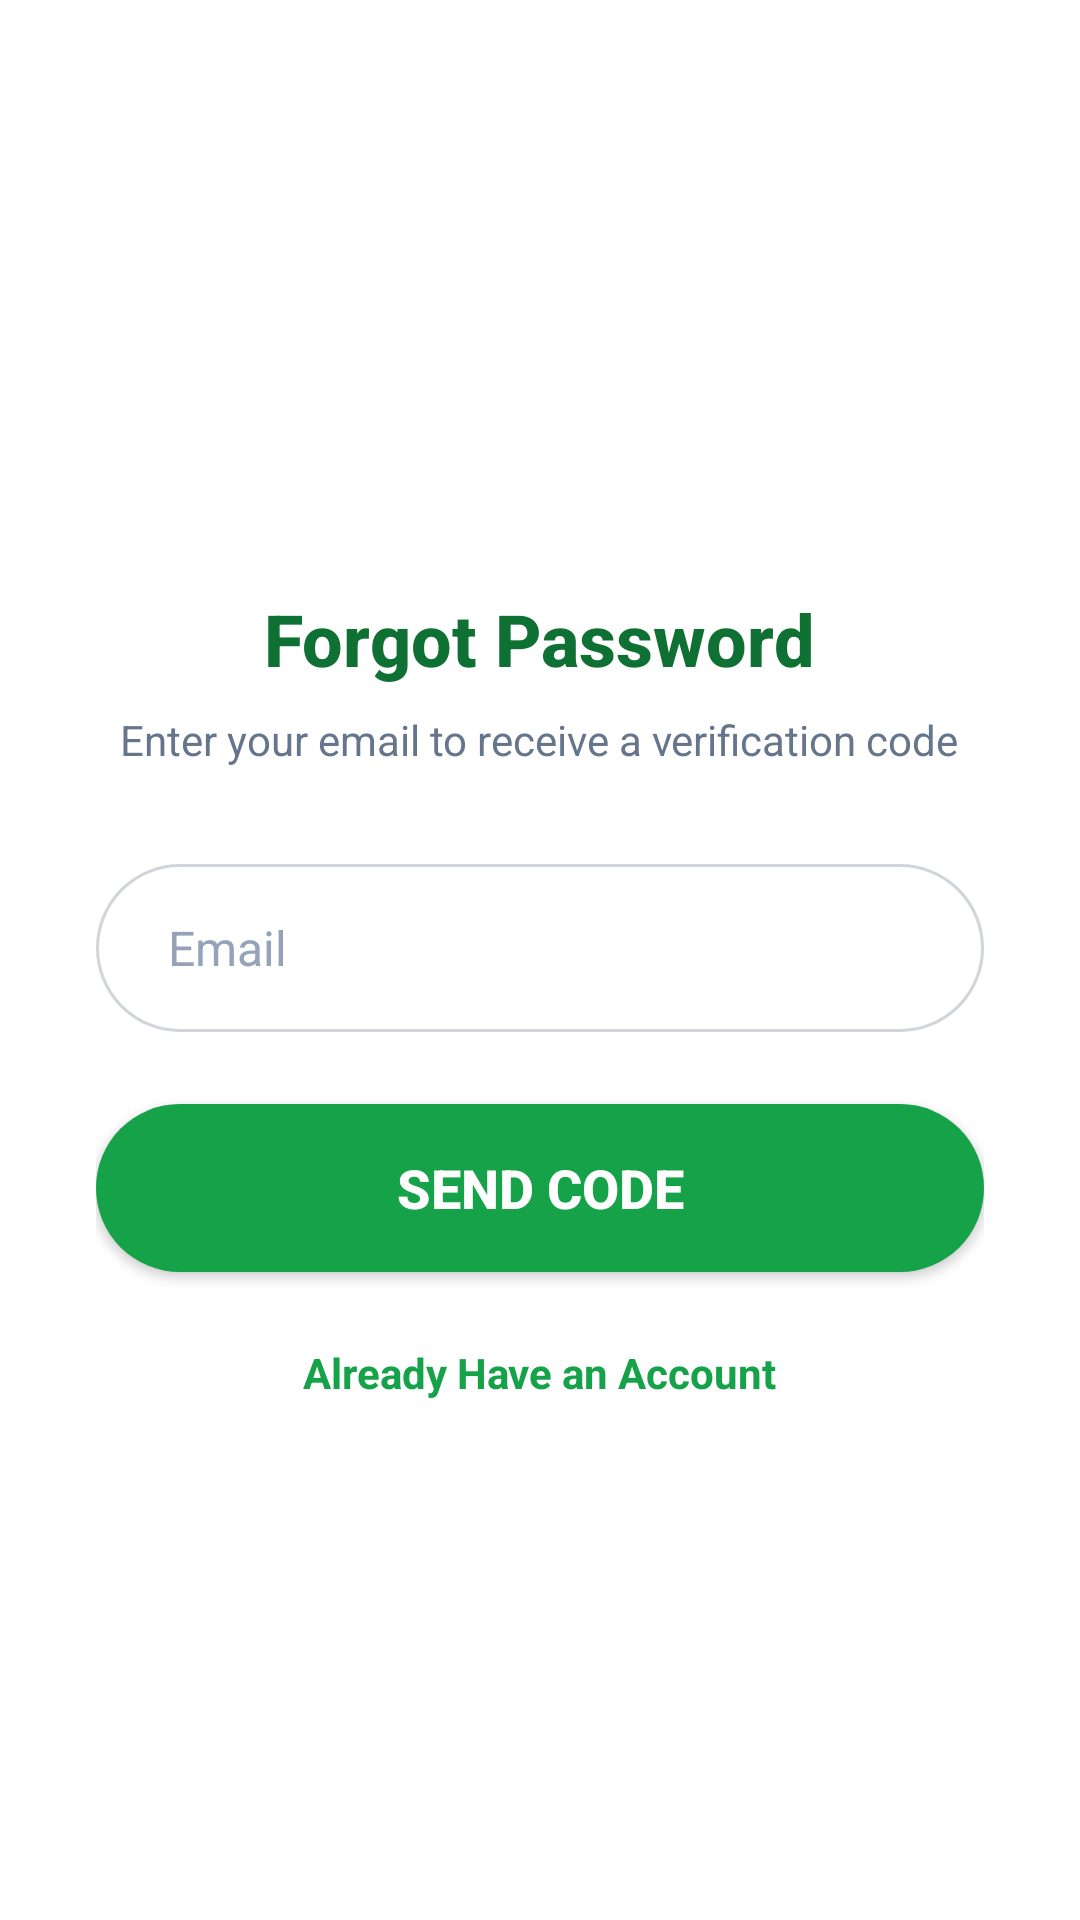

Here is an Android app screen rendered from its layout file. Give the layout XML and the strings, colors and styles it references.
<!-- AndroidManifest.xml: activity theme Theme.Agrisonic.NoActionBar -->
<!-- res/layout/activity_forgot_password.xml -->
<?xml version="1.0" encoding="utf-8"?>
<ScrollView xmlns:android="http://schemas.android.com/apk/res/android"
    xmlns:app="http://schemas.android.com/apk/res-auto"
    android:layout_width="match_parent"
    android:layout_height="match_parent"
    android:fillViewport="true"
    android:background="@color/white">

    <LinearLayout
        android:layout_width="match_parent"
        android:layout_height="wrap_content"
        android:orientation="vertical"
        android:gravity="center"
        android:padding="@dimen/login_card_padding">

        
        <ImageView
            android:id="@+id/ivLogo"
            android:layout_width="@dimen/login_logo_width"
            android:layout_height="wrap_content"
            android:layout_gravity="center_horizontal"
            android:adjustViewBounds="true"
            android:src="@drawable/agrisonic_logo"
            android:contentDescription="@string/app_logo" />

        
        <TextView
            android:id="@+id/tvTitle"
            android:layout_width="wrap_content"
            android:layout_height="wrap_content"
            android:layout_gravity="center_horizontal"
            android:layout_marginTop="@dimen/spacing_6"
            android:text="@string/forgot_password_title"
            android:textSize="@dimen/text_2xl"
            android:textStyle="bold"
            android:fontFamily="sans-serif-medium"
            android:textColor="@color/primary_dark" />

        
        <TextView
            android:id="@+id/tvSubtitle"
            android:layout_width="wrap_content"
            android:layout_height="wrap_content"
            android:layout_gravity="center_horizontal"
            android:layout_marginTop="@dimen/spacing_2"
            android:text="@string/forgot_password_subtitle"
            android:textSize="@dimen/text_sm"
            android:gravity="center"
            android:textColor="@color/text_secondary" />

        
        <EditText
            android:id="@+id/etEmail"
            android:layout_width="match_parent"
            android:layout_height="@dimen/login_input_height"
            android:layout_marginTop="@dimen/spacing_8"
            android:hint="@string/email"
            android:inputType="textEmailAddress"
            android:maxLines="1"
            android:background="@drawable/bg_input_selector"
            android:textSize="@dimen/text_base"
            android:textColor="@color/text_primary"
            android:textColorHint="@color/text_disabled" />

        
        <TextView
            android:id="@+id/tvMessage"
            android:layout_width="match_parent"
            android:layout_height="wrap_content"
            android:layout_marginTop="@dimen/spacing_4"
            android:textSize="@dimen/text_sm"
            android:visibility="gone"
            android:padding="@dimen/spacing_3"
            android:background="@drawable/bg_card_rounded" />

        
        <Button
            android:id="@+id/btnSendCode"
            android:layout_width="match_parent"
            android:layout_height="@dimen/login_button_height"
            android:layout_marginTop="@dimen/spacing_6"
            android:text="@string/send_code"
            android:textSize="@dimen/text_lg"
            android:textStyle="bold"
            android:textColor="@color/text_on_primary"
            android:background="@drawable/bg_button_primary_selector"
            android:elevation="@dimen/elevation_sm"
            android:stateListAnimator="@null" />

        
        <ProgressBar
            android:id="@+id/progressBar"
            android:layout_width="wrap_content"
            android:layout_height="wrap_content"
            android:layout_gravity="center_horizontal"
            android:layout_marginTop="@dimen/spacing_4"
            android:visibility="gone" />

        
        <TextView
            android:id="@+id/tvBackToLogin"
            android:layout_width="wrap_content"
            android:layout_height="wrap_content"
            android:layout_gravity="center_horizontal"
            android:layout_marginTop="@dimen/spacing_6"
            android:text="@string/already_have_account"
            android:textSize="@dimen/text_sm"
            android:textStyle="bold"
            android:textColor="@color/primary"
            android:clickable="true"
            android:focusable="true" />

    </LinearLayout>

</ScrollView>
<!-- resources referenced by this layout -->
<resources>
  <color name="primary">#16a249</color>
  <color name="primary_dark">#0f7033</color>
  <color name="text_disabled">#94a3b8</color>
  <color name="text_on_primary">#FFFFFF</color>
  <color name="text_primary">#0f172a</color>
  <color name="text_secondary">#65758b</color>
  <color name="white">#FFFFFF</color>
  <dimen name="elevation_sm">2dp</dimen>
  <dimen name="login_button_height">56dp</dimen>
  <dimen name="login_card_padding">32dp</dimen>
  <dimen name="login_input_height">56dp</dimen>
  <dimen name="login_logo_width">200dp</dimen>
  <dimen name="spacing_2">8dp</dimen>
  <dimen name="spacing_3">12dp</dimen>
  <dimen name="spacing_4">16dp</dimen>
  <dimen name="spacing_6">24dp</dimen>
  <dimen name="spacing_8">32dp</dimen>
  <dimen name="text_2xl">24sp</dimen>
  <dimen name="text_base">16sp</dimen>
  <dimen name="text_lg">18sp</dimen>
  <dimen name="text_sm">14sp</dimen>
  <!-- drawable bg_button_primary_selector (drawable) -->
  <?xml version="1.0" encoding="utf-8"?>
  <selector xmlns:android="http://schemas.android.com/apk/res/android">
      <item android:state_pressed="true" android:drawable="@drawable/bg_button_primary_pressed" />
      <item android:drawable="@drawable/bg_button_primary" />
  </selector>
  <!-- drawable bg_card_rounded (drawable) -->
  <?xml version="1.0" encoding="utf-8"?>
  <shape xmlns:android="http://schemas.android.com/apk/res/android">
      <solid android:color="@color/white" />
      <corners android:radius="@dimen/card_radius" />
  </shape>
  <!-- drawable bg_input_selector (drawable) -->
  <?xml version="1.0" encoding="utf-8"?>
  <selector xmlns:android="http://schemas.android.com/apk/res/android">
      <item android:state_focused="true" android:drawable="@drawable/bg_input_focused" />
      <item android:drawable="@drawable/bg_input_rounded" />
  </selector>
  <string name="already_have_account">Already Have an Account</string>
  <string name="app_logo">Agrisonic Logo</string>
  <string name="email">Email</string>
  <string name="forgot_password_subtitle">Enter your email to receive a verification code</string>
  <string name="forgot_password_title">Forgot Password</string>
  <string name="send_code">Send Code</string>
  <style name="Theme.Agrisonic.NoActionBar" parent="Theme.MaterialComponents.DayNight.NoActionBar">
          <item name="colorPrimary">@color/primary</item>
          <item name="colorPrimaryVariant">@color/primary_dark</item>
          <item name="colorOnPrimary">@color/white</item>
          <item name="android:statusBarColor">@color/white</item>
          <item name="android:windowLightStatusBar">true</item>
          <item name="android:windowBackground">@color/white</item>
      </style>
  <!-- drawable bg_button_primary_pressed (drawable) -->
  <?xml version="1.0" encoding="utf-8"?>
  <shape xmlns:android="http://schemas.android.com/apk/res/android">
      <solid android:color="@color/primary_hover" />
      <corners android:radius="@dimen/button_radius" />
  </shape>
  <!-- drawable bg_button_primary (drawable) -->
  <?xml version="1.0" encoding="utf-8"?>
  <shape xmlns:android="http://schemas.android.com/apk/res/android">
      <solid android:color="@color/primary" />
      <corners android:radius="@dimen/button_radius" />
  </shape>
  <dimen name="card_radius">24dp</dimen>
  <color name="primary_hover">#0f7033</color>
  <dimen name="button_radius">999dp</dimen>
  <dimen name="input_radius">999dp</dimen>
  <color name="input_focus">#16a249</color>
  <dimen name="input_padding_horizontal">24dp</dimen>
  <dimen name="input_padding_vertical">16dp</dimen>
  <color name="input_border">#d1d5db</color>
</resources>
